Run: headless pygame with SDL's dummy video driver; simulated clock (each Clock.tick advances the game by its frame time, no real sleeping); random seed 0; keys injected as events and as key.get_pressed() state; no mouse input.
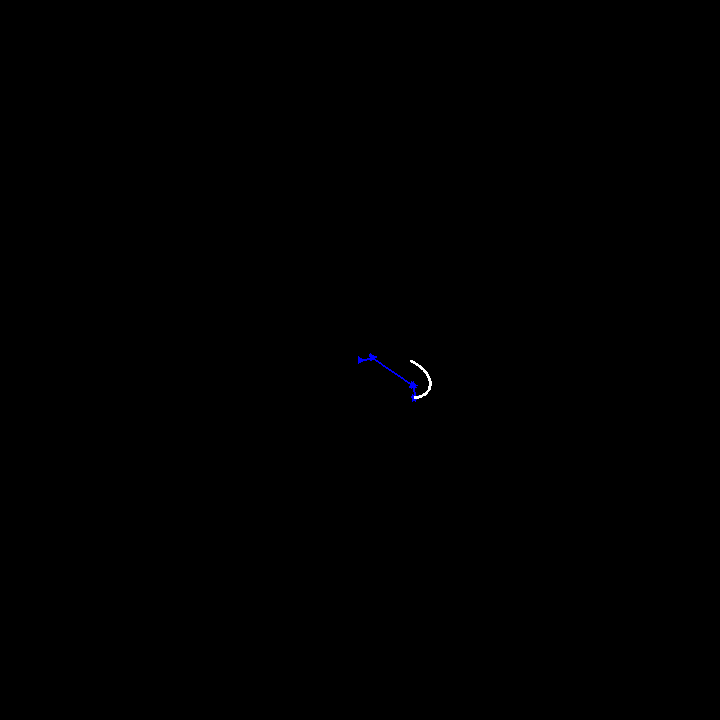
Frame 1 of 4 · flips 1–60 · no input
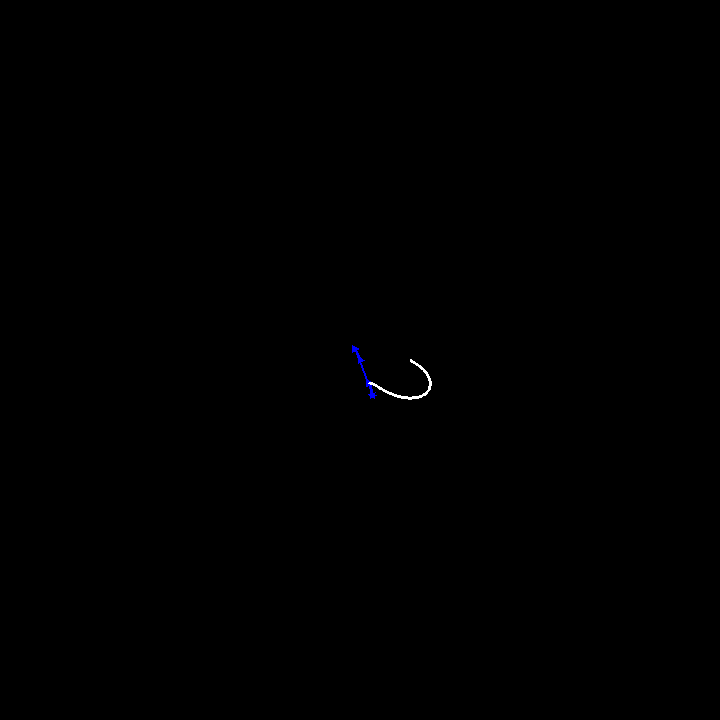
Frame 2 of 4 · flips 61–180 · tapped SPACE, RETURN · held RIGHT (→), D
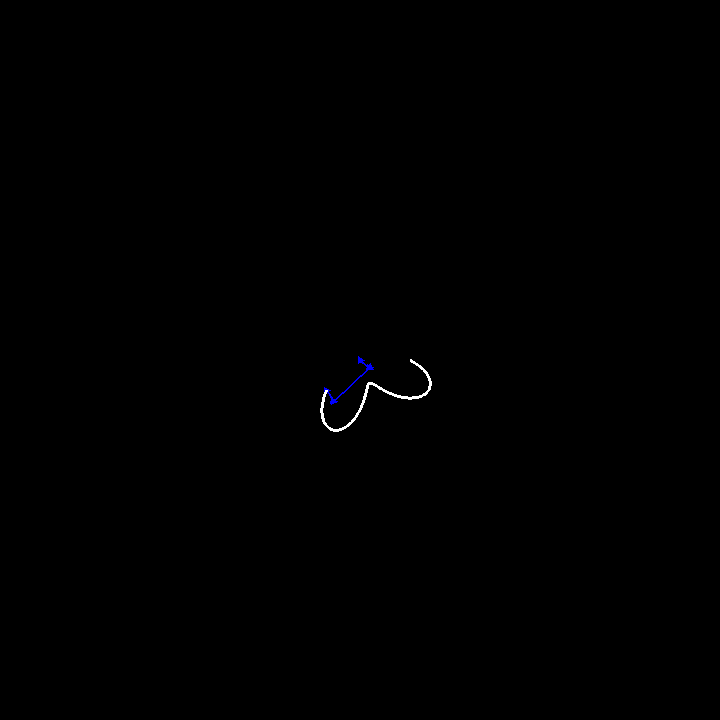
Frame 3 of 4 · flips 181–300 · held DOWN (↓), S
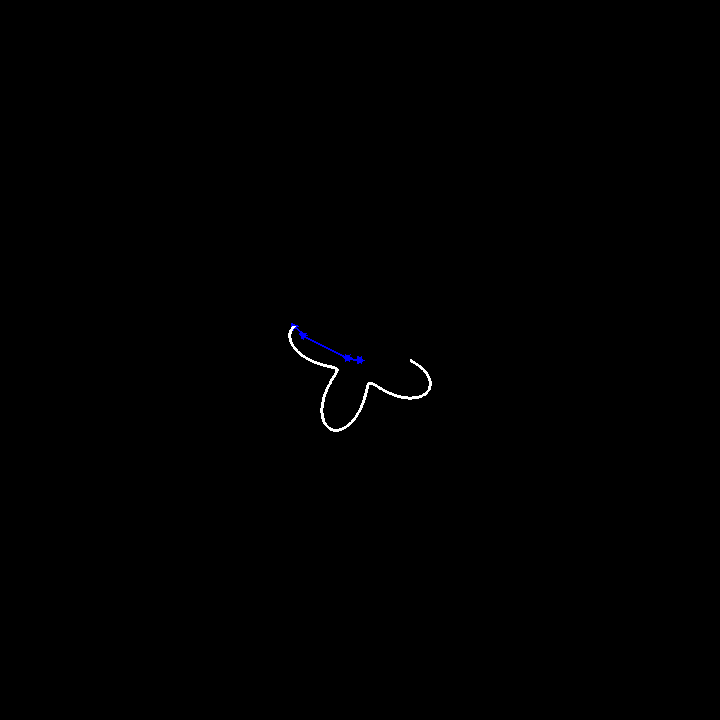
Frame 4 of 4 · flips 301–420 · held LEFT (←), A, UP (↑), W

The pygame program that drew these frames:

import pygame
import math
import random

PI = 3.141592653589793

def draw_arrow(screen, start, end, color, width=1, head=10):
  pygame.draw.line(screen,color,start,end,width)
  rotation = math.degrees(math.atan2(start[1]-end[1], end[0]-start[0]))+90
  pygame.draw.polygon(screen, color, ((end[0]+head*math.sin(math.radians(rotation)), end[1]+head*math.cos(math.radians(rotation))), (end[0]+head*math.sin(math.radians(rotation-120)), end[1]+head*math.cos(math.radians(rotation-120))), (end[0]+head*math.sin(math.radians(rotation+120)), end[1]+head*math.cos(math.radians(rotation+120)))))


def drawComplex(screen, base, num, color):
  draw_arrow(screen, (base.real, base.imag), (base.real+num.real, base.imag+num.imag), color, 2, 4)

def polar(r, phi):
  return r * (math.cos(phi) + math.sin(phi)*1j)
  
def approximateCs(count, func, integration_steps=100):
  cs = []
  halfcount = int(count/2)

  for i in range(-halfcount, halfcount+1):
    integ = complex(0.0, 0.0)
    deltaT = 1.0 / integration_steps
    for j in range(integration_steps):
      integ += deltaT * func(j * deltaT) * polar(1.0, -i * 2 * PI * (j * deltaT))
    cs.append((i, integ))
  return cs

def example1(t):
  return polar(25*math.sin(8*PI*t)+50, 2 * PI * t)

def main():
  successes, failures = pygame.init()
  print("{0} successes and {1} failures".format(successes, failures))

  WINDOW_SIZE = (720, 720)
  screen = pygame.display.set_mode(WINDOW_SIZE)
  clock = pygame.time.Clock()
  FPS = 60  # Frames per second.

  BLACK = (0, 0, 0)
  WHITE = (255, 255, 255)

  root = complex(WINDOW_SIZE[0]/2, WINDOW_SIZE[1]/2)

  cs = approximateCs(30, example1)

  timescale=0.1
  t = 0.0
  path = []
  while True:
    dt = clock.tick(FPS) / 1000
    if t < 1.0:
      t += dt*timescale

    screen.fill(BLACK)

    for event in pygame.event.get():
        if event.type == pygame.QUIT:
          quit()
        elif event.type == pygame.KEYDOWN:
          if event.key == pygame.K_SPACE:
            path = []
            t = 0
          elif event.key == pygame.K_ESCAPE:
            quit()

    p = root
    for (i, c) in cs:
      n = c * polar(1.0, i * 2 * PI * t)
      drawComplex(screen, p, n, (0, 0, 255))
      p += n

    path.append(p)
    if len(path) >= 2:
      for i in range(len(path)-1):
        pygame.draw.line(screen, WHITE, (path[i].real, path[i].imag), (path[i+1].real, path[i+1].imag), 3)
    
    pygame.display.update()

  print("Exited!")

if __name__ == '__main__':
  main()
